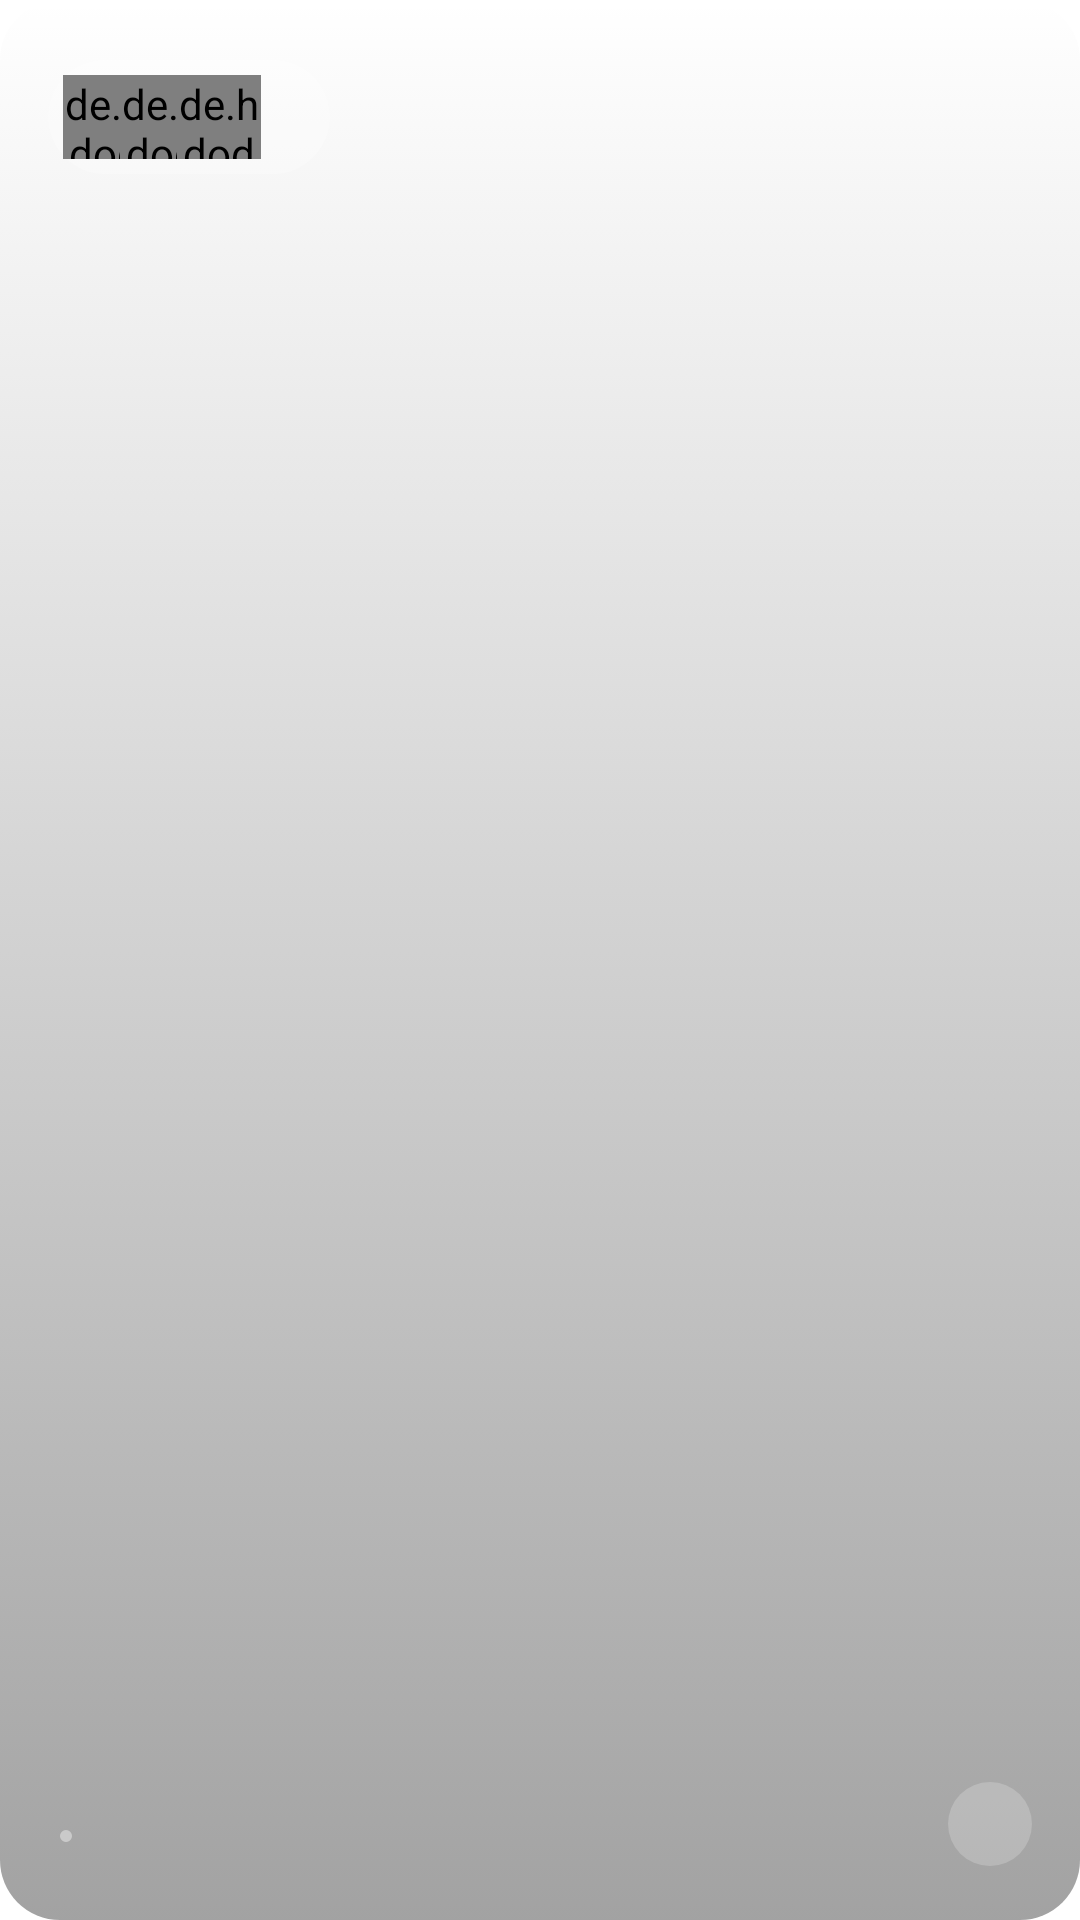

Android layout source for this screen:
<!-- AndroidManifest.xml: application theme Theme.DemoFeed.Splash -->
<!-- res/layout/holder_feed.xml -->
<?xml version="1.0" encoding="utf-8"?>
<androidx.cardview.widget.CardView xmlns:android="http://schemas.android.com/apk/res/android"
    xmlns:app="http://schemas.android.com/apk/res-auto"
    xmlns:tools="http://schemas.android.com/tools"
    android:id="@+id/card_view"
    android:layout_width="match_parent"
    android:layout_height="216dp"
    android:layout_marginStart="20dp"
    android:layout_marginEnd="20dp"
    android:layout_marginBottom="16dp"
    app:cardCornerRadius="20dp"
    app:cardElevation="0dp"
    app:layout_constraintBottom_toBottomOf="parent"
    app:layout_constraintEnd_toEndOf="parent"
    app:layout_constraintStart_toStartOf="parent"
    app:layout_constraintTop_toTopOf="parent">


    <ImageView
        android:id="@+id/image_view_photo"
        android:layout_width="match_parent"
        android:layout_height="match_parent"
        android:background="?selectableItemBackgroundBorderless"
        android:scaleType="centerCrop" />

    <ImageView
        android:layout_width="match_parent"
        android:layout_height="match_parent"
        android:clickable="true"
        android:focusable="true"
        android:src="@drawable/bg_feature_holder" />

    <androidx.constraintlayout.widget.ConstraintLayout
        android:layout_width="match_parent"
        android:layout_height="match_parent">

        <TextView
            android:id="@+id/text_view_country_count"
            android:layout_width="0dp"
            android:layout_height="wrap_content"
            android:layout_marginStart="16dp"
            android:layout_marginBottom="20dp"
            android:letterSpacing="0.08"
            android:textColor="@color/white"
            android:textSize="12sp"
            app:layout_constraintBottom_toBottomOf="parent"
            app:layout_constraintStart_toStartOf="parent"
            tools:text="4 COUNTRIES" />

        <View
            android:id="@+id/view"
            android:layout_width="4dp"
            android:layout_height="4dp"
            android:layout_marginStart="4dp"
            android:background="@drawable/seperator_timeline_holder"
            app:layout_constraintBottom_toBottomOf="@+id/text_view_country_count"
            app:layout_constraintStart_toEndOf="@+id/text_view_country_count"
            app:layout_constraintTop_toTopOf="@+id/text_view_country_count" />

        <TextView
            android:id="@+id/text_view_date"
            android:layout_width="0dp"
            android:layout_height="wrap_content"
            android:layout_marginStart="4dp"
            android:layout_marginBottom="20dp"
            android:textColor="@color/white"
            android:textSize="12sp"
            app:layout_constraintBottom_toBottomOf="parent"
            app:layout_constraintStart_toEndOf="@+id/view"
            tools:text="30 days ago" />

        <TextView
            android:id="@+id/text_view_title"
            android:layout_width="0dp"
            android:layout_height="wrap_content"
            android:layout_marginStart="16dp"
            android:layout_marginEnd="16dp"
            android:layout_marginBottom="12dp"
            android:letterSpacing="-0.02"
            android:textColor="@color/white"
            android:textSize="22sp"
            app:layout_constraintBottom_toTopOf="@+id/text_view_country_count"
            app:layout_constraintEnd_toEndOf="parent"
            app:layout_constraintStart_toStartOf="parent"
            tools:text="Soultheast Asia" />

        <ImageButton
            android:id="@+id/button_bookmark"
            android:layout_width="wrap_content"
            android:layout_height="wrap_content"
            android:layout_marginEnd="16dp"
            android:layout_marginBottom="18dp"
            android:background="@drawable/bg_timeline_more_button"
            android:tint="@color/white"
            app:layout_constraintBottom_toBottomOf="parent"
            app:layout_constraintEnd_toEndOf="parent"
            app:srcCompat="@drawable/ic_more" />

        <androidx.constraintlayout.widget.ConstraintLayout
            android:id="@+id/layout_mention"
            android:layout_width="wrap_content"
            android:layout_height="38dp"
            android:layout_marginStart="16dp"
            android:layout_marginTop="20dp"
            android:background="@drawable/bg_timeline_mention"
            android:padding="5dp"
            app:layout_constraintStart_toStartOf="parent"
            app:layout_constraintTop_toTopOf="parent">

            <de.hdodenhof.circleimageview.CircleImageView
                android:id="@+id/image_view_first_user"
                android:layout_width="28dp"
                android:layout_height="28dp"
                app:layout_constraintBottom_toBottomOf="parent"
                app:layout_constraintStart_toStartOf="parent"
                app:layout_constraintTop_toTopOf="parent" />

            <de.hdodenhof.circleimageview.CircleImageView
                android:id="@+id/image_view_second_user"
                android:layout_width="28dp"
                android:layout_height="28dp"
                android:layout_marginStart="19dp"
                app:layout_constraintBottom_toBottomOf="parent"
                app:layout_constraintStart_toStartOf="@+id/image_view_first_user"
                app:layout_constraintTop_toTopOf="parent" />

            <de.hdodenhof.circleimageview.CircleImageView
                android:id="@+id/image_view_third_user"
                android:layout_width="28dp"
                android:layout_height="28dp"
                android:layout_marginStart="19dp"
                app:layout_constraintBottom_toBottomOf="parent"
                app:layout_constraintStart_toStartOf="@+id/image_view_second_user"
                app:layout_constraintTop_toTopOf="parent" />

            <TextView
                android:id="@+id/text_view_more_mention_count"
                android:layout_width="wrap_content"
                android:layout_height="wrap_content"
                android:layout_marginStart="8dp"
                android:layout_marginEnd="10dp"
                android:textColor="@color/white"
                android:textSize="12dp"
                app:layout_constraintBottom_toBottomOf="parent"
                app:layout_constraintEnd_toEndOf="parent"
                app:layout_constraintStart_toEndOf="@+id/image_view_third_user"
                app:layout_constraintTop_toTopOf="parent"
                tools:text="+2" />

        </androidx.constraintlayout.widget.ConstraintLayout>
    </androidx.constraintlayout.widget.ConstraintLayout>

</androidx.cardview.widget.CardView>
<!-- resources referenced by this layout -->
<resources>
  <color name="white">#FFFFFFFF</color>
  <!-- drawable bg_feature_holder (drawable) -->
  <?xml version="1.0" encoding="utf-8"?>
  <selector xmlns:android="http://schemas.android.com/apk/res/android">
      <item>
          <shape>
              <gradient
                  android:angle="90"
                  android:startColor="@color/cod_gray_40"
                  android:endColor="@color/white_0"
                  android:type="linear" />
          </shape>
      </item>
  </selector>
  <!-- drawable bg_timeline_mention (drawable) -->
  <?xml version="1.0" encoding="utf-8"?>
  <shape
      xmlns:android="http://schemas.android.com/apk/res/android"
      android:shape="rectangle">
  
      <solid
          android:color="@color/white_20"/>
  
      <size
          android:height="38dp"/>
  
      <corners
          android:radius="19dp" />
  </shape>
  <!-- drawable bg_timeline_more_button (drawable) -->
  <?xml version="1.0" encoding="utf-8"?>
  <shape
      xmlns:android="http://schemas.android.com/apk/res/android"
      android:shape="oval">
  
      <solid
          android:color="@color/white_20"/>
  
      <size
          android:width="28dp"
          android:height="28dp"/>
  </shape>
  <!-- drawable seperator_timeline_holder (drawable) -->
  <?xml version="1.0" encoding="utf-8"?>
  <shape
      xmlns:android="http://schemas.android.com/apk/res/android"
      android:shape="oval">
  
      <solid
          android:color="@color/white_40"/>
  
      <size
          android:width="4dp"
          android:height="4dp"/>
  </shape>
  <style name="Theme.DemoFeed.Splash" parent="Theme.DemoFeed">
          <item name="android:windowBackground">@drawable/bg_splash_screen</item>
      </style>
  <color name="cod_gray_40">#66171717</color>
  <color name="white_0">#00ffffff</color>
  <color name="white_20">#33FFFFFF</color>
  <color name="white_40">#66FFFFFF</color>
  <style name="Theme.DemoFeed" parent="Theme.MaterialComponents.DayNight.NoActionBar">
          
          <item name="colorPrimary">@color/white</item>
          <item name="colorPrimaryVariant">@color/white</item>
          <item name="colorOnPrimary">@color/black</item>
  
          
          <item name="android:colorBackground">@color/grey_50</item>
          <item name="android:windowBackground">@color/grey_50</item>
          <item name="colorSurface">@color/grey_50</item>
          <item name="colorOnSurface">@color/grey_50</item>
  
          
          <item name="android:statusBarColor">@color/white</item>
  
      </style>
  <!-- drawable bg_splash_screen (drawable) -->
  <?xml version="1.0" encoding="utf-8"?>
  <layer-list xmlns:android="http://schemas.android.com/apk/res/android"
      android:opacity="opaque">
      <item android:drawable="?attr/colorSurface" />
      <item>
          <bitmap
              android:gravity="center"
              android:src="@drawable/ic_launcher_foreground" />
      </item>
  </layer-list>
  <color name="black">#FF000000</color>
  <color name="grey_50">#FAFAFA</color>
</resources>
